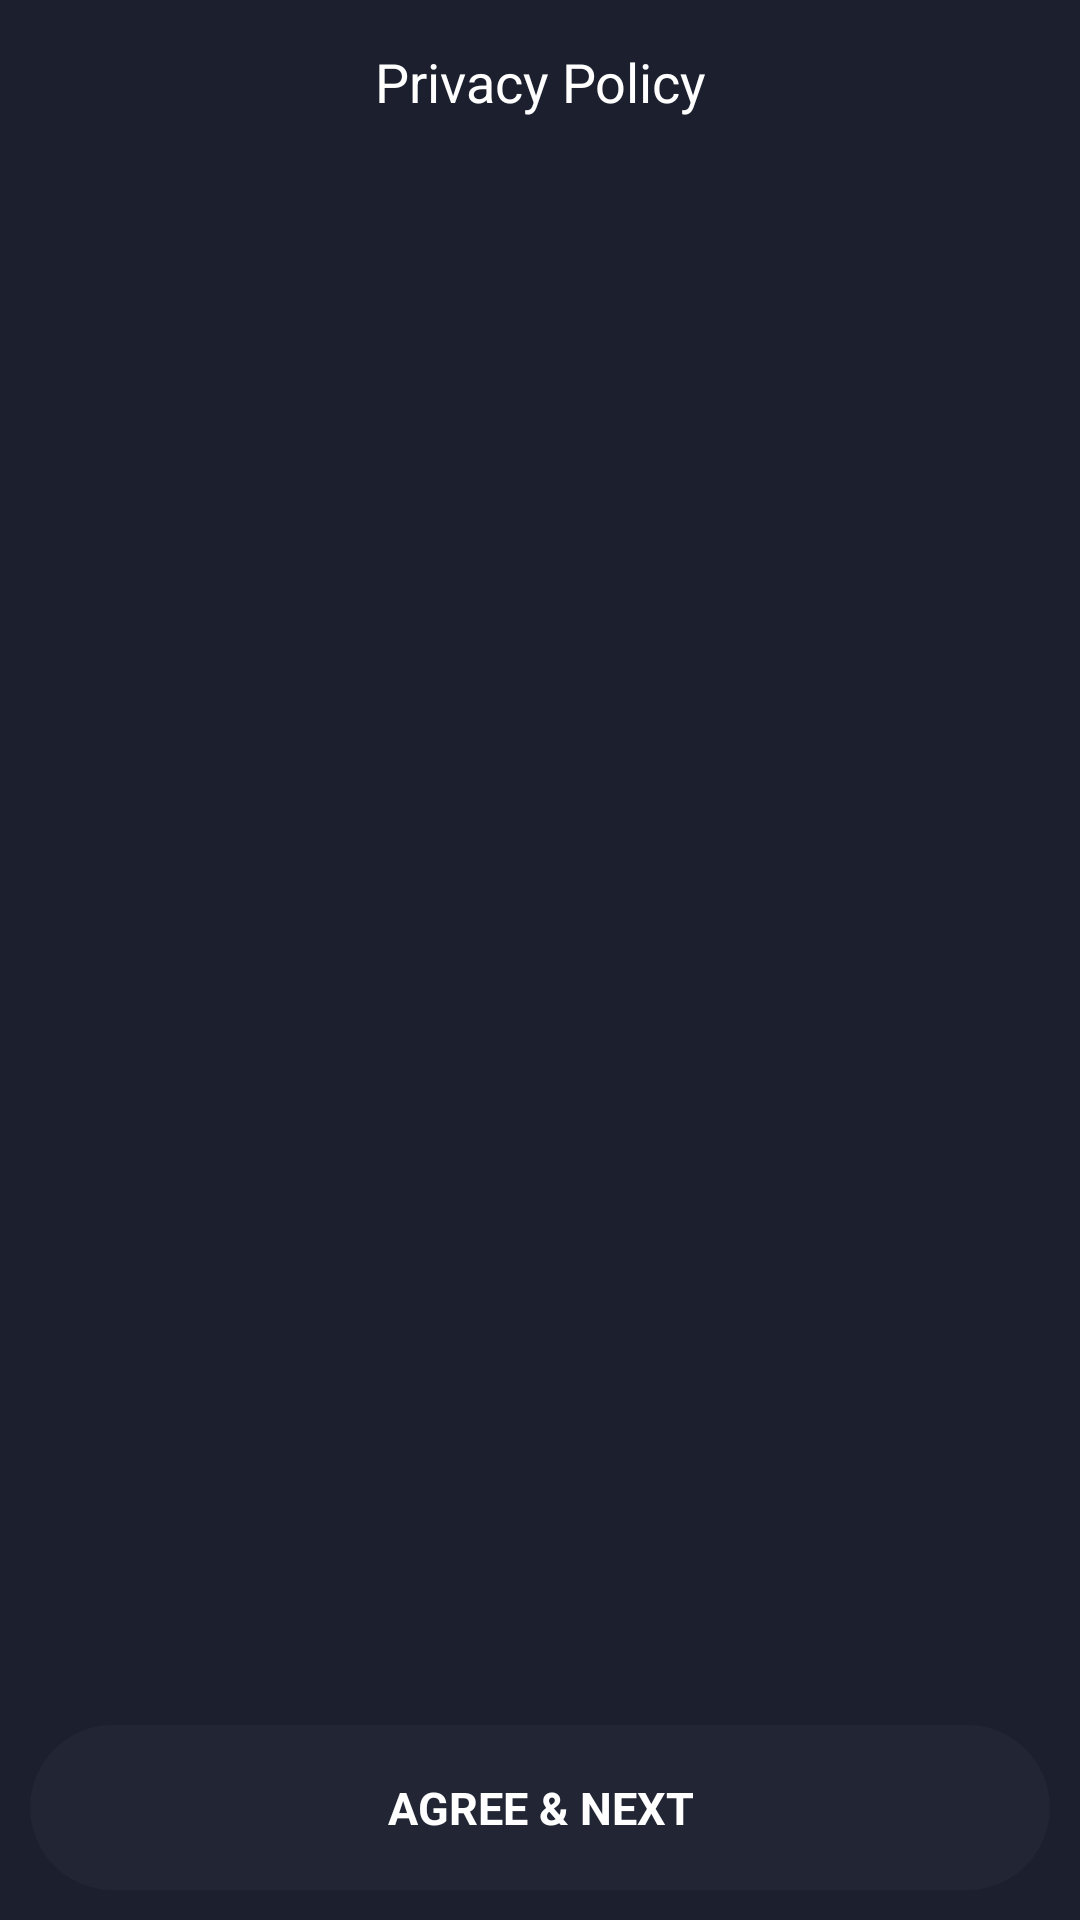

Android layout source for this screen:
<!-- AndroidManifest.xml: application theme Theme.Test_Library -->
<!-- res/layout/activity_server_policy.xml -->
<?xml version="1.0" encoding="utf-8"?>
<LinearLayout xmlns:android="http://schemas.android.com/apk/res/android"
    xmlns:app="http://schemas.android.com/apk/res-auto"
    xmlns:tools="http://schemas.android.com/tools"
    android:layout_width="match_parent"
    android:layout_height="match_parent"
    android:background="@color/bg_app"
    android:orientation="vertical">

    <LinearLayout
        android:layout_width="match_parent"
        android:layout_height="wrap_content"
        android:gravity="center"
        android:orientation="horizontal"
        android:padding="15dp">


        <TextView
            android:layout_width="wrap_content"
            android:layout_height="wrap_content"
            android:layout_weight="1"
            android:gravity="center"
            android:text="Privacy Policy"
            android:textColor="@color/white"
            android:textSize="18dp" />


    </LinearLayout>

    <LinearLayout
        android:layout_width="match_parent"
        android:layout_height="match_parent"
        android:layout_weight="1"
        android:orientation="vertical">

        <ScrollView
            android:layout_weight="1"
            android:layout_width="match_parent"
            android:layout_height="match_parent"
            android:fillViewport="true"
            android:overScrollMode="never"
            android:scrollbars="none">

            <TextView
                android:id="@+id/txt_privacy"
                android:layout_width="match_parent"
                android:layout_height="match_parent"
                android:layout_weight="1"
                android:textColor="@color/white" />

        </ScrollView>

        <TextView
            android:id="@+id/next"
            android:layout_width="match_parent"
            android:layout_height="55dp"
            android:layout_alignParentBottom="true"
            android:layout_margin="10dp"
            android:background="@drawable/bg_button_round"
            android:gravity="center"
            android:text="Agree &amp; Next"
            android:textAllCaps="true"
            android:textColor="@color/white"
            android:textSize="15dp"
            android:textStyle="bold" />
    </LinearLayout>

</LinearLayout>
<!-- resources referenced by this layout -->
<resources>
  <color name="bg_app">#1c1f2e</color>
  <color name="white">#FFFFFFFF</color>
  <!-- drawable bg_button_round (drawable-xhdpi) -->
  <?xml version="1.0" encoding="utf-8"?>
  <shape xmlns:android="http://schemas.android.com/apk/res/android">
      <solid android:color="#212534" />
      <corners android:radius="30dp" />
  </shape>
  <style name="Theme.Test_Library" parent="Theme.MaterialComponents.DayNight.DarkActionBar">
          
          <item name="colorPrimary">@color/purple_500</item>
          <item name="colorPrimaryVariant">@color/purple_700</item>
          <item name="colorOnPrimary">@color/white</item>
          
          <item name="colorSecondary">@color/teal_200</item>
          <item name="colorSecondaryVariant">@color/teal_700</item>
          <item name="colorOnSecondary">@color/black</item>
          
          <item name="android:statusBarColor" tools:targetApi="l">?attr/colorPrimaryVariant</item>
          
      </style>
  <color name="purple_500">#FF6200EE</color>
  <color name="purple_700">#FF3700B3</color>
  <color name="teal_200">#FF03DAC5</color>
  <color name="teal_700">#FF018786</color>
  <color name="black">#FF000000</color>
</resources>
